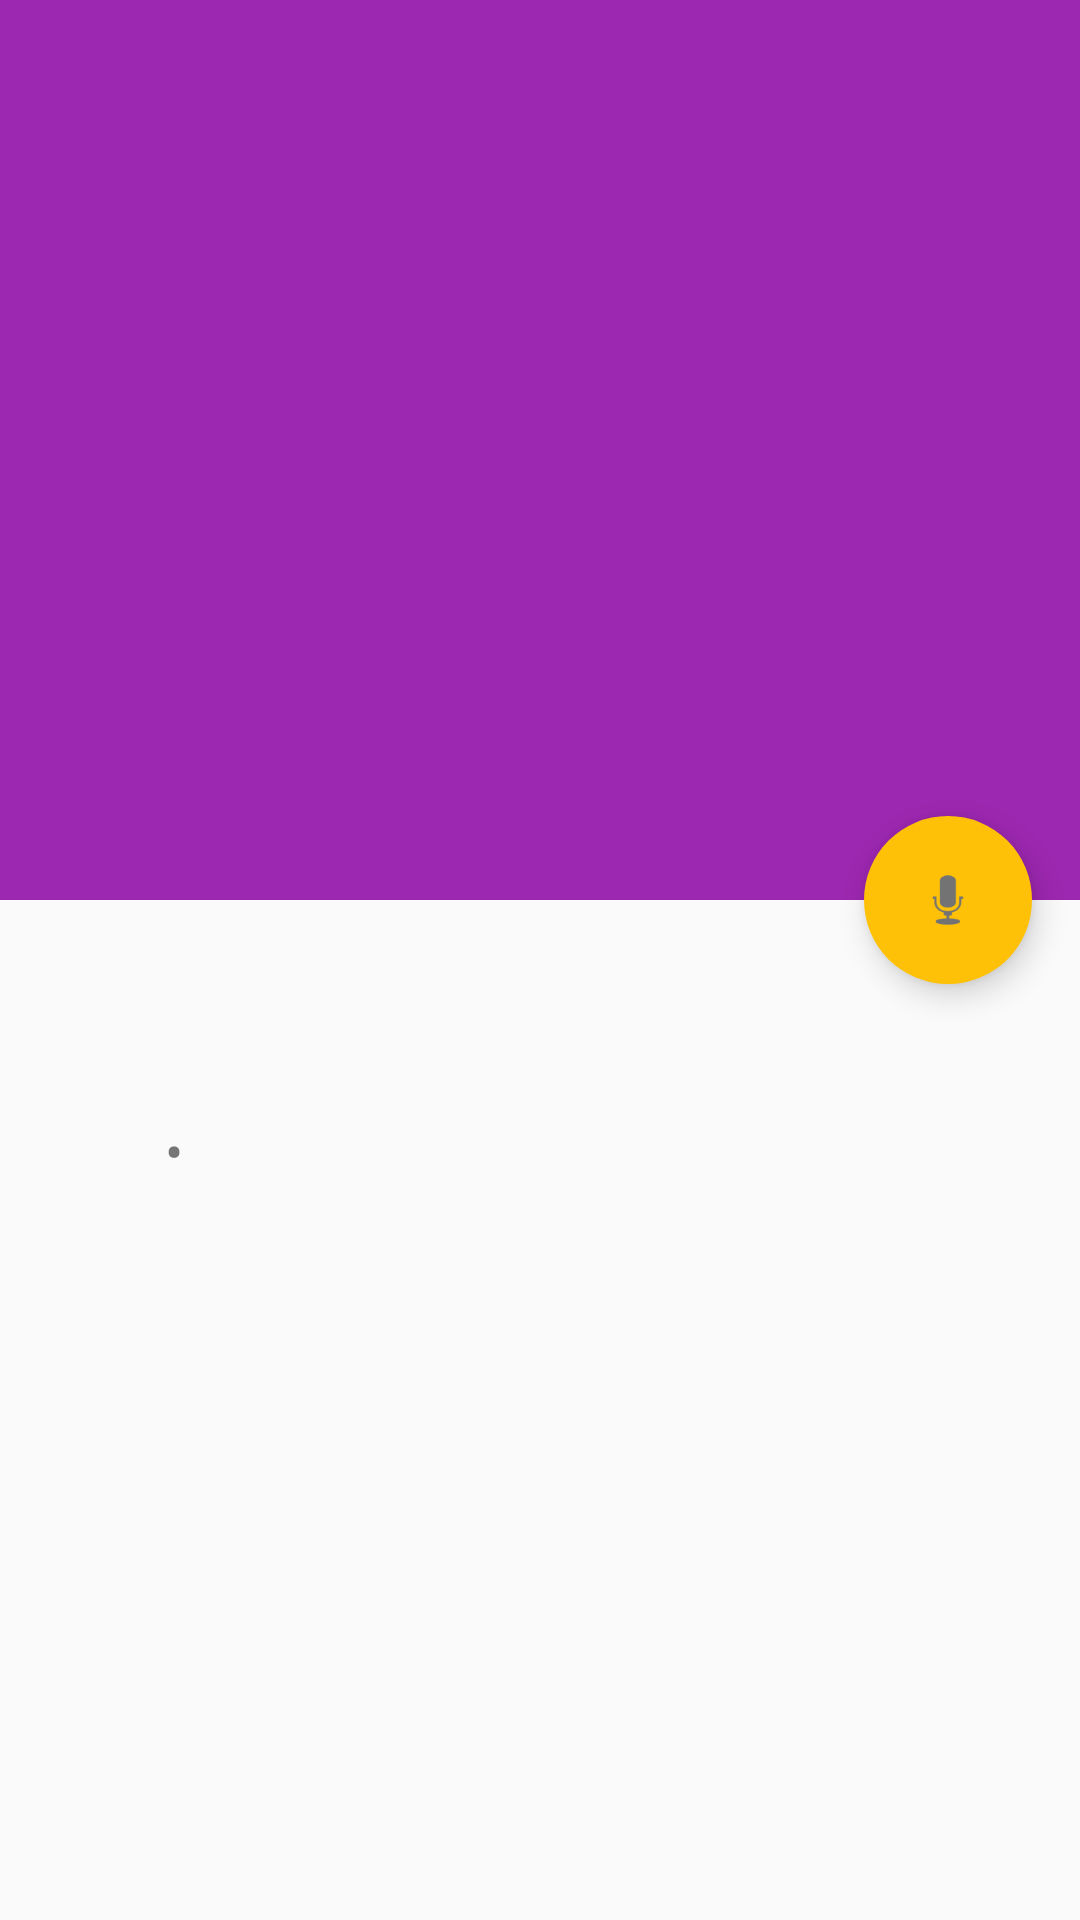

Layout XML and referenced resources for this Android screen:
<!-- AndroidManifest.xml: activity theme AppTheme.HideStatusBar -->
<!-- res/layout/activity_detail.xml -->
<?xml version="1.0" encoding="utf-8"?>
<android.support.design.widget.CoordinatorLayout
    xmlns:android="http://schemas.android.com/apk/res/android"
    xmlns:tools="http://schemas.android.com/tools"
    xmlns:app="http://schemas.android.com/apk/res-auto"
    android:layout_width="match_parent"
    android:layout_height="match_parent"
    android:fitsSystemWindows="true"
    tools:context=".detail.ui.DetailActivity">

    <android.support.design.widget.AppBarLayout
        android:id="@+id/appBarLayout"
        android:layout_width="match_parent"
        android:layout_height="@dimen/app_bar_layout_height"
        android:theme="@style/ThemeOverlay.AppCompat.Dark.ActionBar"
        android:fitsSystemWindows="true">

        <android.support.design.widget.CollapsingToolbarLayout
            android:id="@+id/collapsing"
            android:layout_width="match_parent"
            android:layout_height="match_parent"
            android:fitsSystemWindows="true"
            app:layout_scrollFlags="scroll|exitUntilCollapsed"
            app:contentScrim="?attr/colorPrimary">

            <ImageView
                android:id="@+id/imgToolbar"
                android:layout_width="match_parent"
                android:layout_height="match_parent"
                android:fitsSystemWindows="true"
                android:scaleType="centerCrop"
                app:layout_collapseMode="parallax" />

            <android.support.v7.widget.Toolbar
                android:id="@+id/toolbarDetail"
                android:layout_width="match_parent"
                android:layout_height="?attr/actionBarSize"
                app:popupTheme="@style/ThemeOverlay.AppCompat.Light"
                app:layout_collapseMode="pin" >

            </android.support.v7.widget.Toolbar>

        </android.support.design.widget.CollapsingToolbarLayout>

    </android.support.design.widget.AppBarLayout>

    <android.support.v4.widget.NestedScrollView
        android:layout_width="match_parent"
        android:layout_height="match_parent"
        app:layout_behavior="@string/appbar_scrolling_view_behavior">

        <RelativeLayout
            android:id="@+id/container_basic_information"
            android:layout_width="match_parent"
            android:layout_height="wrap_content"
            android:paddingTop="@dimen/detail_basic_information_movie_margin_vertical"
            android:paddingRight="@dimen/detail_basic_information_movie_margin_horizontal"
            android:paddingBottom="@dimen/detail_basic_information_movie_margin_vertical"
            android:paddingLeft="@dimen/detail_basic_information_movie_margin_horizontal"
            android:gravity="center_vertical">

            <TextView
                android:id="@+id/title_movie"
                android:layout_width="wrap_content"
                android:layout_height="wrap_content"
                android:layout_gravity="left|start"
                android:layout_marginBottom="@dimen/detail_title_movie_margin_bottom"
                android:textStyle="bold"
                android:textSize="@dimen/detail_title_movie_size"
                android:textColor="@color/colorPrimaryText" />

            <TextView
                android:id="@+id/release_date_movie"
                android:layout_width="wrap_content"
                android:layout_height="wrap_content"
                android:layout_gravity="left|start"
                android:layout_below="@+id/title_movie"
                android:textSize="@dimen/detail_release_date_movie_size"
                android:textColor="@color/colorSecondaryText" />

            <TextView
                android:id="@+id/separator_date_rating"
                android:layout_width="wrap_content"
                android:layout_height="wrap_content"
                android:layout_toRightOf="@+id/release_date_movie"
                android:layout_toEndOf="@+id/release_date_movie"
                android:layout_below="@+id/title_movie"
                android:paddingLeft="@dimen/detail_separator_padding"
                android:paddingRight="@dimen/detail_separator_padding"
                android:textSize="@dimen/detail_release_date_movie_size"
                android:textColor="@color/colorSecondaryText"
                android:text="@string/dot_separator"/>

            <TextView
                android:id="@+id/rating_movie"
                android:layout_width="wrap_content"
                android:layout_height="wrap_content"
                android:layout_toRightOf="@+id/separator_date_rating"
                android:layout_toEndOf="@+id/separator_date_rating"
                android:layout_below="@+id/title_movie"
                android:textSize="@dimen/detail_release_date_movie_size"
                android:textColor="@color/colorSecondaryText" />


            <TextView
                android:id="@+id/synopsis_movie"
                android:layout_width="match_parent"
                android:layout_height="match_parent"
                android:layout_below="@+id/rating_movie"
                android:layout_marginTop="@dimen/detail_synopsis_movie_margin_vertical"
                android:textColor="@color/colorSecondaryText" />
        </RelativeLayout>

    </android.support.v4.widget.NestedScrollView>

    <android.support.design.widget.FloatingActionButton
        android:id="@+id/btnFab"
        android:layout_width="wrap_content"
        android:layout_height="wrap_content"
        android:layout_margin="@dimen/float_button_margin"
        android:src="@android:drawable/ic_btn_speak_now"
        app:borderWidth="0dp"
        app:layout_anchor="@id/appBarLayout"
        app:layout_anchorGravity="bottom|end|right" />

</android.support.design.widget.CoordinatorLayout>
<!-- resources referenced by this layout -->
<resources>
  <color name="colorPrimaryText">#212121</color>
  <color name="colorSecondaryText">#757575</color>
  <dimen name="app_bar_layout_height">300dp</dimen>
  <dimen name="detail_basic_information_movie_margin_horizontal">50dp</dimen>
  <dimen name="detail_basic_information_movie_margin_vertical">32dp</dimen>
  <dimen name="detail_release_date_movie_size">18dp</dimen>
  <dimen name="detail_separator_padding">5dp</dimen>
  <dimen name="detail_synopsis_movie_margin_vertical">25dp</dimen>
  <dimen name="detail_title_movie_margin_bottom">10dp</dimen>
  <dimen name="detail_title_movie_size">22dp</dimen>
  <dimen name="float_button_margin">16dp</dimen>
  <string name="dot_separator" translatable="false">•</string>
  <style name="AppTheme.HideStatusBar">
          <item name="android:windowDrawsSystemBarBackgrounds">true</item>
          <item name="android:statusBarColor">@android:color/transparent</item>
      </style>
</resources>
